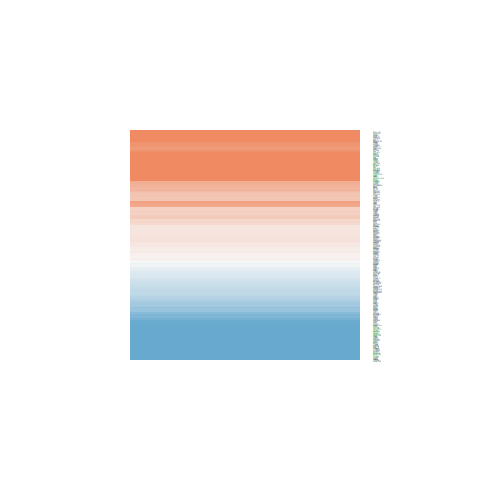

Values plotted in this chart, from the file beside it:
ID, logFC, AveExpr, t, P.Value, adj.P.Val, B
8933, 0.6341, 20.79, 0.8281, 0.4127, 0.6513, -6.381
9124, 0.9316, 21.14, 1.25, 0.2186, 0.4469, -5.95
11332, 0.1661, 23.06, 0.2135, 0.832, 0.9152, -6.702
4147, 0.2589, 21.29, 0.2978, 0.7675, 0.8842, -6.68
6319, -1.376, 19.75, -3.077, 0.003806, 0.02448, -2.445
8829, -0.04849, 19.51, -0.09267, 0.9266, 0.9636, -6.721
26227, -1.629, 23.92, -1.731, 0.09124, 0.2493, -5.265
2037, 0.8764, 22.89, 1.668, 0.1034, 0.272, -5.367
6001, 0.1732, 19.95, 0.3776, 0.7077, 0.8556, -6.653
81, -0.1968, 22.76, -0.4512, 0.6543, 0.8265, -6.622
2762, -0.7428, 20.26, -1.741, 0.08947, 0.2461, -5.249
9397, 0.404, 18.35, 1.408, 0.1671, 0.3738, -5.748
10226, -1.331, 22.34, -2.8, 0.007902, 0.04275, -3.118
9669, 0.2249, 20.57, 0.8272, 0.4131, 0.6513, -6.382
9948, -0.5806, 23.61, -2.1, 0.0422, 0.1453, -4.614
23066, -0.3965, 18.84, -1.045, 0.3023, 0.5453, -6.18
9555, 2.009, 23.33, 4.91, 1.64480057029247e-05, 0.0003876, 2.736
11258, 0.7045, 21.38, 2.252, 0.02999, 0.1123, -4.316
10211, 0.3315, 21.8, 0.8613, 0.3943, 0.6379, -6.353
11328, -0.6612, 21.25, -1.236, 0.2239, 0.4543, -5.968
30008, -0.3023, 20.1, -0.5645, 0.5756, 0.7806, -6.564
203, 1.742, 24.04, 1.705, 0.09608, 0.2587, -5.308
715, -0.626, 20.76, -1.296, 0.2025, 0.4239, -5.893
445, 0.6048, 22.78, 0.6559, 0.5157, 0.7397, -6.509
3045, 0.7508, 25.51, 0.7377, 0.4651, 0.6951, -6.452
1277, 1.705, 23.33, 1.214, 0.2319, 0.4664, -5.993
1281, 0.7419, 21.44, 0.7662, 0.4481, 0.6832, -6.43
4000, -1.459, 23.44, -3.082, 0.003756, 0.02428, -2.433
2335, -1.083, 22.73, -1.339, 0.1884, 0.4034, -5.839
301, -1.43, 24.88, -1.55, 0.1293, 0.3171, -5.547
7070, 0.9939, 23.58, 0.9259, 0.3602, 0.6074, -6.296
3315, -1.715, 24.72, -3.41, 0.00152, 0.01232, -1.589
7298, 0.4726, 19.81, 1.17, 0.2489, 0.4869, -6.044
2771, 0.1581, 23.67, 0.3874, 0.7005, 0.8526, -6.649
5054, -1.523, 20.28, -2.824, 0.007426, 0.04096, -3.061
710, -0.3778, 23.16, -0.6693, 0.5072, 0.7335, -6.5
7123, 0.1629, 20.49, 0.259, 0.797, 0.9001, -6.691
1290, -0.8885, 20.45, -1.272, 0.211, 0.4363, -5.924
6277, -3.094, 25.48, -3.38, 0.001654, 0.01305, -1.668
302, -2.047, 24.99, -3.124, 0.003354, 0.0222, -2.328
203068, 1.037, 26.24, 2.201, 0.03369, 0.1223, -4.418
1634, 1.103, 23.13, 1.009, 0.3191, 0.564, -6.217
7169, -0.2087, 20.92, -0.2676, 0.7904, 0.8971, -6.689
7057, -1.409, 21.98, -1.411, 0.1663, 0.3727, -5.744
1278, 1.784, 23.34, 1.4, 0.1694, 0.377, -5.758
309, -0.8091, 24.27, -1.941, 0.05943, 0.1844, -4.907
440, -0.04065, 20.68, -0.06524, 0.9483, 0.9764, -6.723
3678, -1.085, 20.34, -2.997, 0.004717, 0.02889, -2.644
7431, -0.4891, 25.97, -0.8299, 0.4117, 0.6503, -6.38
5947, 2.17, 23.8, 2.173, 0.03586, 0.1281, -4.472
6678, -0.6768, 22.57, -0.7933, 0.4324, 0.6693, -6.409
2944, 0.09527, 22.48, 0.1771, 0.8603, 0.9283, -6.709
7168, 1.03, 22.5, 1.703, 0.0964, 0.2593, -5.31
1512, -0.5482, 20.66, -1.035, 0.3072, 0.5504, -6.191
716, -0.2034, 20.82, -0.3565, 0.7234, 0.8626, -6.661
3433, 0.1039, 20.06, 0.2097, 0.835, 0.9161, -6.703
730, -0.2964, 20.85, -0.4407, 0.6619, 0.8292, -6.627
1191, -1.541, 23.59, -2.876, 0.006484, 0.03681, -2.937
2539, -0.645, 22.08, -1.795, 0.08038, 0.2283, -5.161
1291, 0.7102, 23.34, 0.7334, 0.4677, 0.6977, -6.455
... 211 more rows
